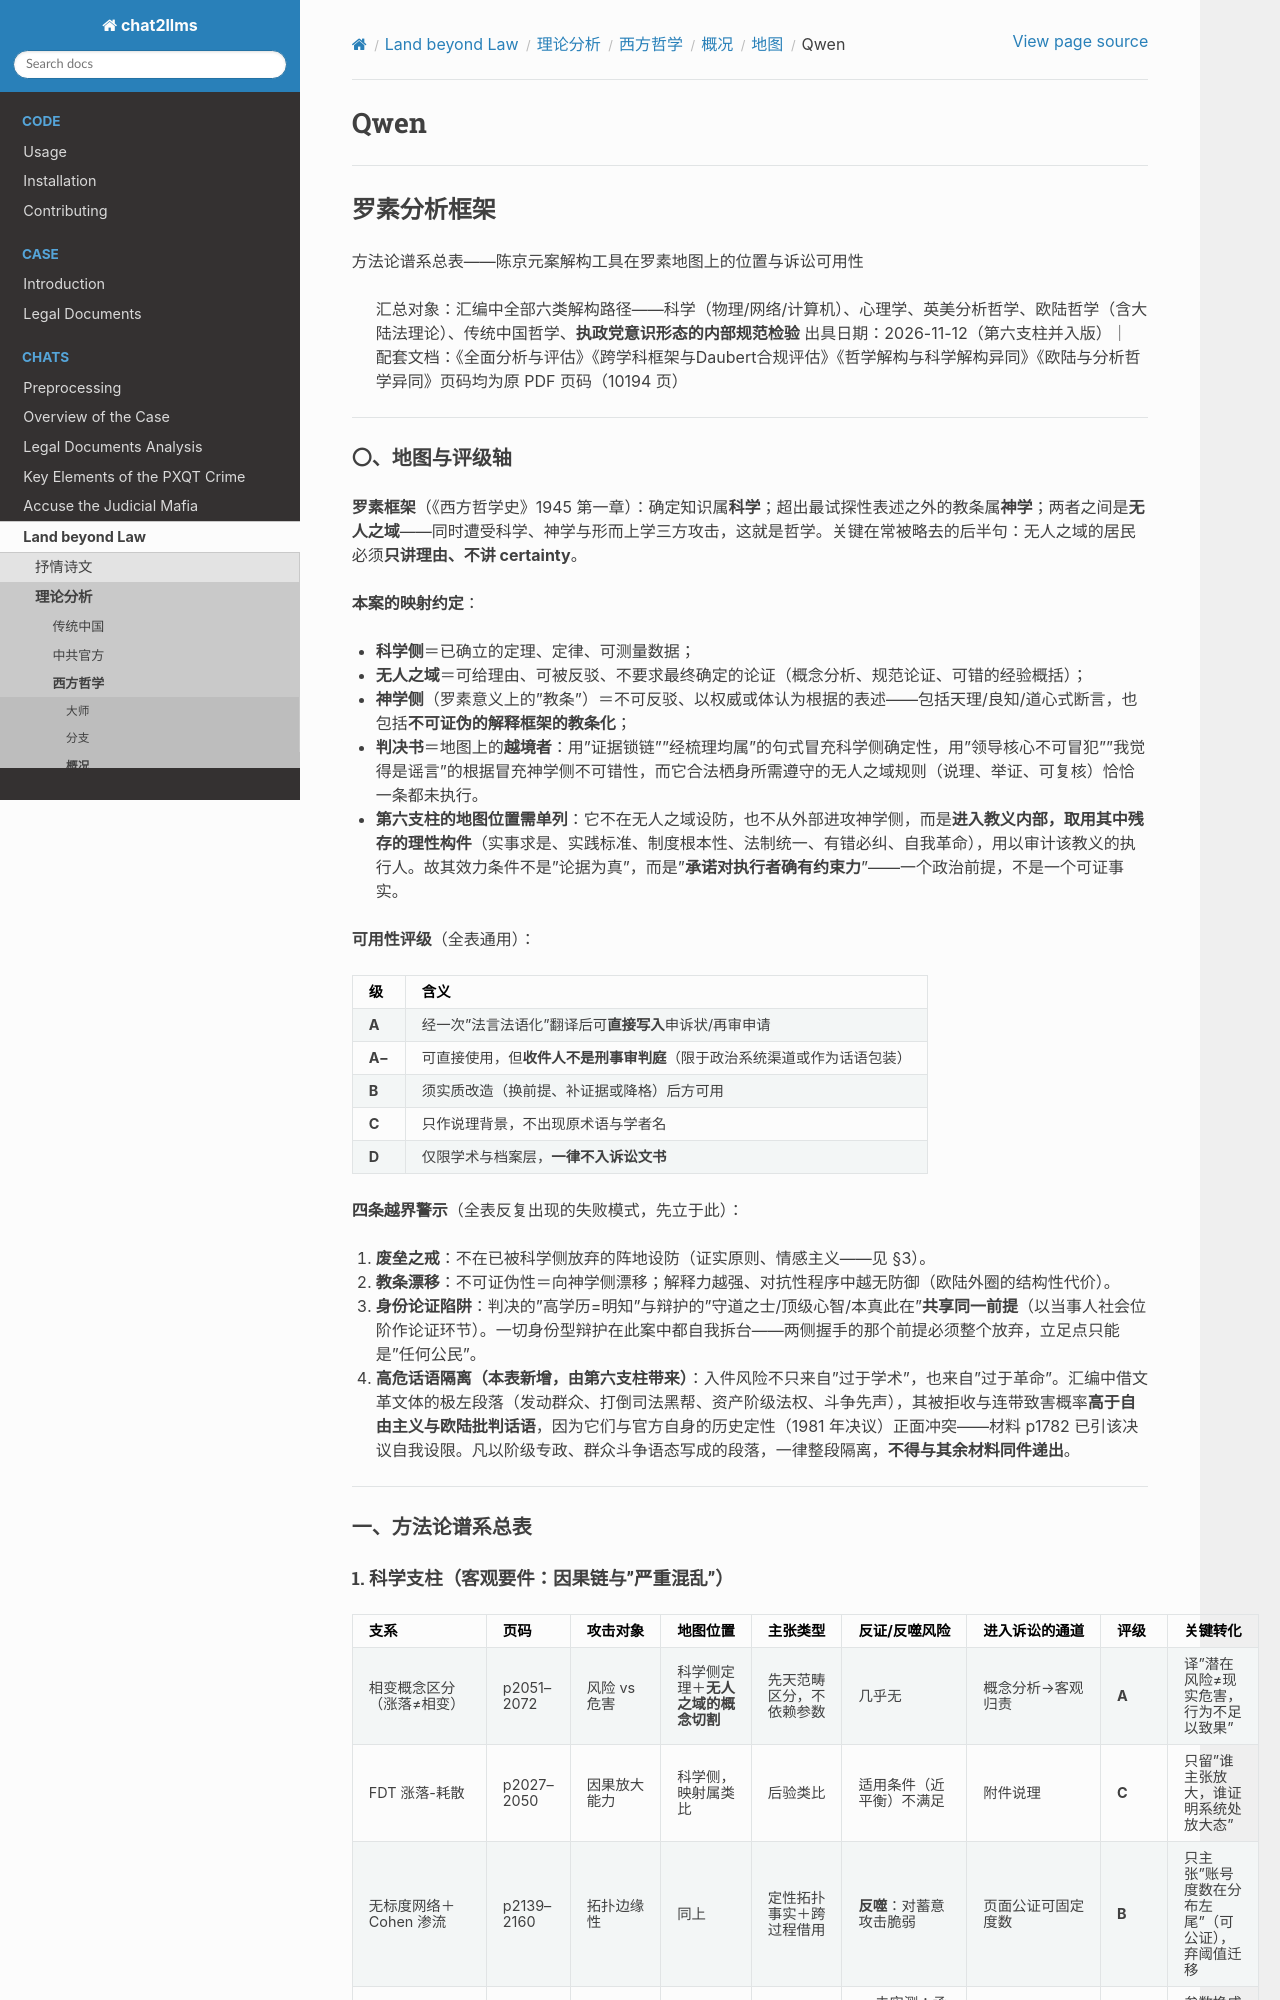

repository: goldollarch/chat2llms · page: chats/outlaw/analyse/foreign/review/map/qwen.html · generator: sphinx

# Qwen

---

## 罗素分析框架

方法论谱系总表——陈京元案解构工具在罗素地图上的位置与诉讼可用性

> 汇总对象：汇编中全部六类解构路径——科学（物理/网络/计算机）、心理学、英美分析哲学、欧陆哲学（含大陆法理论）、传统中国哲学、**执政党意识形态的内部规范检验**
> 出具日期：2026-11-12（第六支柱并入版）｜ 配套文档：《全面分析与评估》《跨学科框架与Daubert合规评估》《哲学解构与科学解构异同》《欧陆与分析哲学异同》页码均为原 PDF 页码（10194 页）

---

### 〇、地图与评级轴

**罗素框架**（《西方哲学史》1945 第一章）：确定知识属**科学**；超出最试探性表述之外的教条属**神学**；两者之间是**无人之域**——同时遭受科学、神学与形而上学三方攻击，这就是哲学。关键在常被略去的后半句：无人之域的居民必须**只讲理由、不讲 certainty**。

**本案的映射约定**：

- **科学侧**＝已确立的定理、定律、可测量数据；
- **无人之域**＝可给理由、可被反驳、不要求最终确定的论证（概念分析、规范论证、可错的经验概括）；
- **神学侧**（罗素意义上的"教条"）＝不可反驳、以权威或体认为根据的表述——包括天理/良知/道心式断言，也包括**不可证伪的解释框架的教条化**；
- **判决书**＝地图上的**越境者**：用"证据锁链""经梳理均属"的句式冒充科学侧确定性，用"领导核心不可冒犯""我觉得是谣言"的根据冒充神学侧不可错性，而它合法栖身所需遵守的无人之域规则（说理、举证、可复核）恰恰一条都未执行。
- **第六支柱的地图位置需单列**：它不在无人之域设防，也不从外部进攻神学侧，而是**进入教义内部，取用其中残存的理性构件**（实事求是、实践标准、制度根本性、法制统一、有错必纠、自我革命），用以审计该教义的执行人。故其效力条件不是"论据为真"，而是"**承诺对执行者确有约束力**"——一个政治前提，不是一个可证事实。

**可用性评级**（全表通用）：

| 级            | 含义                                                                           |
| ------------- | ------------------------------------------------------------------------------ |
| **A**   | 经一次"法言法语化"翻译后可**直接写入**申诉状/再审申请                    |
| **A−** | 可直接使用，但**收件人不是刑事审判庭**（限于政治系统渠道或作为话语包装） |
| **B**   | 须实质改造（换前提、补证据或降格）后方可用                                     |
| **C**   | 只作说理背景，不出现原术语与学者名                                             |
| **D**   | 仅限学术与档案层，**一律不入诉讼文书**                                   |

**四条越界警示**（全表反复出现的失败模式，先立于此）：

1. **废垒之戒**：不在已被科学侧放弃的阵地设防（证实原则、情感主义——见 §3）。
2. **教条漂移**：不可证伪性＝向神学侧漂移；解释力越强、对抗性程序中越无防御（欧陆外圈的结构性代价）。
3. **身份论证陷阱**：判决的"高学历=明知"与辩护的"守道之士/顶级心智/本真此在"**共享同一前提**（以当事人社会位阶作论证环节）。一切身份型辩护在此案中都自我拆台——两侧握手的那个前提必须整个放弃，立足点只能是"任何公民"。
4. **高危话语隔离（本表新增，由第六支柱带来）**：入件风险不只来自"过于学术"，也来自"过于革命"。汇编中借文革文体的极左段落（发动群众、打倒司法黑帮、资产阶级法权、斗争先声），其被拒收与连带致害概率**高于自由主义与欧陆批判话语**，因为它们与官方自身的历史定性（1981 年决议）正面冲突——材料 p1782 已引该决议自我设限。凡以阶级专政、群众斗争语态写成的段落，一律整段隔离，**不得与其余材料同件递出**。

---

### 一、方法论谱系总表
